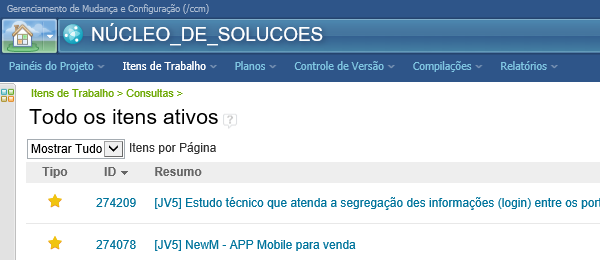
Task: Template Hands-on 
Workflow: EntrarSolicitacao

Step 1: Attach Browser 'iexplore.exe Consulta:'

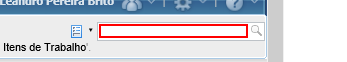
Step 2: type [in_id] into the text box